pico-8 play session: hold ← + tap ❎

[t = 2 s] hold ← ~2s, tap ❎ ~4×
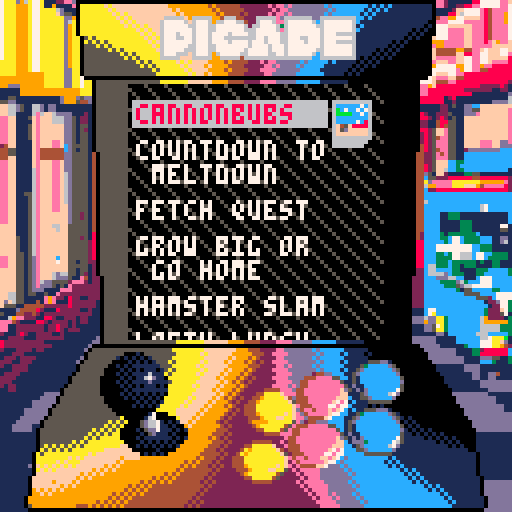
[t = 4 s] hold ← ~4s, tap ❎ ~7×
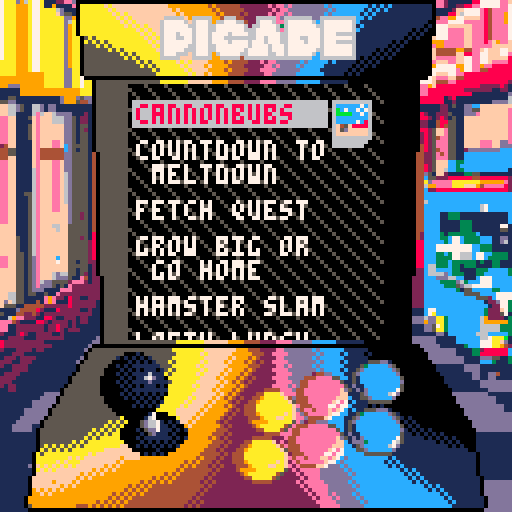

pico-8 cartridge
version 38
__lua__
--picade simulator               v0.1.0
--caterpillar games

function _init()
  -- All sub-games will refer to this region
  memcpy(0x8000 + 8192, 0x0000, 8192)
  function makeGame(slug, desc, sprite)
    return {
      slug = slug,
      desc = desc,
      sprite = sprite
    }
  end
  local initIndex = peek(0x4300)
  if (initIndex == 0) initIndex = 1
  gs = {
    index = initIndex,
    scroll_y = 0,
    last_nav = 'down',
    games = {
      -- makeGame('campfire-simulator', 'campfire    \n simulator  ', 122),
      makeGame('_game1',  'cannonbubs  ', 72),
      makeGame('_game2', 'countdown to\n meltdown   ', 118),
      makeGame('_game3', 'fetch quest ', 68),
      makeGame('_game4', 'grow big or \n go home    ', 119),
      makeGame('_game5', 'hamster slam', 87),
      -- makeGame('hex-hacker', 'hex hacker  ', 0),
      makeGame('_game6', 'lofty lunch ', 69),
      -- makeGame('make-cow',   'make cow    ', 90),
      makeGame('_game7', 'paybac man  ', 53),
      -- makeGame('picade-mini2','picade      ', 103),
      -- makeGame('health-inspectre', 'hi', 0),
      makeGame('_game8', 'pursuit in  \n progress   ', 75),
      makeGame('_game9',  'slylighter  ', 121),
      makeGame('_game10','skater tater', 123),
      makeGame('_game11',  'tile isle   ', 52),
      makeGame('_game12','toxic toads ', 73)
      -- makeGame('cool-cat-cafe', 'cool cat    \n cafe       ', 0),
    }

  }
  -- todo finalize music
 music(24)

end

function _update60()
 
 if btnp(2) then
  gs.index -= 1
  gs.last_nav = 'up'
  if gs.index <= 0 then
    gs.index = #gs.games
    gs.last_nav = 'down'
  end
 elseif btnp(3) then
  gs.index += 1
  gs.last_nav = 'down'
  if gs.index > #gs.games then
    gs.index = 1
    gs.last_nav = 'up'
  end
 elseif (btnp(❎)) then
  poke(0x4300, gs.index)
  load(
    gs.games[gs.index].slug .. '.p8', "back to picade")
 end
end


function draw_joystick()
  local buttons = {
    ['xunpressed'] = {
      x = 48,
      y = 32,
      sprite = 132
    },
    ['xpressed'] = {
      x = 64,
      y = 32,
      sprite = 134
    },
    ['pinkpressed'] = {
      sprite = 138
    },
    ['pinkunpressed'] = {
      sprite = 132
    }
  }
  local controls = {
    [''] = {
      sprite = 52,
      stick = 55,
      size = 3,
      size2=17,
      x = 30,
      y = 87,
      width = 17,
      height = 30,
      cx = 8,
      cy = 21
    },
    ['leftdown'] = {
      sprite = 52,
      stick = 59,
      size = 3,
      size2=18,
      x = 25,
      y = 89,
      width = 32,
      height = 26,
      cx = 119,
      cy = 52
    },
    ['leftup'] = {
      sprite = 52,
      stick = 70,
      size = 2,
      size2=16,
      x = 27,
      y = 87
    },
    ['left'] = {
      sprite = 52,
      stick = 57,
      size = 3,
      size2=17,
      x = 25,
      y = 88,
      width = 32,
      height = 26,
      cx = 119,
      cy = 52
    },
    ['right'] = {
      sprite = 52,
      stick = 58,
      size = 3,
      size2=17,
      x = 34,
      y = 88,
      width = 32,
      height = 26,
      cx = 115,
      cy = 80
    },
    ['rightdown'] = {
      sprite = 52,
      stick = 74,
      size = 3,
      size2=18,
      x = 35,
      y = 89,
      width = 32,
      height = 26,
      cx = 119,
      cy = 52
    },
    ['rightup'] = {
      sprite = 52,
      stick = 71,
      size = 2,
      size2=16,
      x = 33,
      y = 87
    },
    ['up'] = {
      sprite = 52,
      stick = 54,
      size = 2,
      size2=16,
      x = 30,
      y = 87,
      width = 17,
      height = 30,
      cx = 8,
      cy = 55
    },
    ['down'] = {
      sprite = 52,
      stick = 56,
      size = 3,
      size2=18,
      x = 29,
      y = 89,
      width = 18,
      height = 28,
      cx = 8,
      cy = 84
    }
  }

  local horiz = ''
  local vert = ''
  if btn(0) then
    horiz = 'left'
  elseif btn(1) then
    horiz = 'right'
  end
  if btn(2) then
    vert = 'up'
  elseif btn(3) then
    vert = 'down'
  end

  local dir = horiz .. vert

  local ctrl = controls[dir]
  palt(11, true)
  palt(0, false)
  spr(ctrl.stick, 32+2, 96+5)
  sspr(32,40,17,17,ctrl.x,ctrl.y,
    ctrl.size2,ctrl.size2)
  local sprite = 132
  if btn(5) then
    sprite = 134
  end
  spr(sprite, 58, 109, 2,2)
  local bx,by = 32, 64
  if btn(4) then
    bx = 48
  end
  sspr(bx, by, 
    16, 16,
    60+1, 97
    ,15,16
    )

  local sprite = 136
  if btn(0, 1) then
    sprite = 138
  end
  spr(sprite, 72, 105, 2,2)
  local bx,by = 64,64
  if btn(2, 1) then
    bx = 80
  end
  sspr(bx, by, 
    16, 16,
    74, 93
    ,15,16
    )

  local sprite = 88
  if btn(3, 1) then
    sprite = 90
  end
  spr(sprite, 86, 102, 2,2)
  local bx, by = 64, 40
  if btn(1, 1) then
    bx = 80
  end
  sspr(bx, by, 
    16, 16,
    88-1, 90
    ,15,15
    )

  palt()
  pal()
end

-------------------------------
function _draw()
 palt(0,false)
 palt(11, false)
 cls(13)
 sspr(0,0,128,128,0,0)
 sspr(17,0,128,21,17, 0)

 -- Left Bar
 sspr(18, 0, 14, 96, 18, 0)

 -- right bar
 sspr(96, 0, 9, 96, 96, 0)

 -- bottom console part 1
 sspr(17, 85, 95, 30, 17, 85)

 -- bottom console part 2
 sspr(0, 96, 128, 32, 0, 96)

 draw_joystick()

 palt()
 
  palt(14, true)

  palt()
  draw_ui()

end -- draw

function measure_text_height(str)
  local ret = 1
  for i = 1, #str do
    if str[i] == '\n' then
      ret += 1
    end
  end
  return ret
end

function clip_to_screen()
    clip(32, 21, 64,64)
end

function draw_ui()

  -- TODO space out the diagonals a little more
  rectfill(
    32,
    21,
    32+64-1,
    21+64-1,
    0
  )
  clip_to_screen()
  for i = -100, 100, 5 do
    line(0, 0+i, 128, 128+i, 5)
  end
  clip()
  clip_to_screen()
  -- todo this can be pre-computed
  -- local screenTop = 24 + gs.scroll_y
  -- local screenBot = screenTop + 64
  local curY = 23
  for i = 1, #gs.games do
    local game = gs.games[i]
    local topY = curY
    local botY = curY + (measure_text_height(game.desc))*6
    game.topY = topY
    game.botY = botY
    -- if botY > screenBot and gs.index == i then
    --   -- assert(false)
    --   gs.scroll_y -= 5
    --   break
    -- end
    curY = botY + 3
  end

  -- Why is this backwards?
  local curY = 24 - gs.scroll_y
  local screenBot = curY + 64 - 6
  for i = 1, #gs.games do
    local game = gs.games[i]
    if i==gs.index and game.botY > screenBot-5 then
      gs.scroll_y -= 2
      break
    elseif i == gs.index and game.topY < curY then
      gs.scroll_y += 2
      break
    end
  end

  local y = 24 +1* gs.scroll_y -- + 10 * (i-1)
  for i = 1, #gs.games do
  -- for game in all(games) do
    local game = gs.games[i]
    local desc = game.desc
    local xstart = 34
    if i == gs.index then
      desc = '\#6' .. desc
      print(desc, xstart, y, 8)
      palt(0, false)
      rectfill(83, 25, 92, 36, 6)
      pset(92, 36, 0)
      pset(91, 36, 0)
      pset(92, 35, 0)
      spr(game.sprite, 84, 26)
      if game.slug == 'countdown-to-meltdown' then
        pset(84, 26, 0)
      end
    else
      print(desc, xstart, y, 7)
    end
    y += 3 + (measure_text_height(desc)) * 6
  end
  clip()

end
__gfx__
7aaad96a77a11122eed000000000000000000000000000000000000000000000000000000000000000000000000000000000000000000ee21111118877777eef
7aaa999a77a1191111e0aaaaaafaffffffffffffff9999999999494444442222222e2eededdddddddcdccccccccc1c1c1c11111111110ee2112288ee77777ee7
7aaa999a77aaaa6d1110aaaaaaafaffffffffffffff9f99999999494444442222222e2eeddddddddddcdccccccc1c1c1c11111111111011112ff7777e84eeee7
7aaa999a77aaaafd5510aaaaaaaafafaffffffffffff9f999999994944442422222e2eededdddddddcdccccccc1c1c11111111111111011188f67777e84eee97
7aaa999a77aaaaaadd90aaaaaaaaafafaffffffff66666f9666669946664422266666ed6666666dd666666666cc1c11111111111111104ee9977ffffe84eee97
7aaa999a77aaaaaad6a0aaaaaaaaaafafaffffff6777776f677769667776642267776ee67777776c677777776c1111111111111111100eee7777eeeee84eee97
7aaa999a77aaaaaad9a0aaaaaaaaaaafafafafff67777776677766777777762667777636777777766777777761c111111111111111010777ffffffeee84eeee7
7aaa999a77aaaaaad9a0aaaaaaaaaaaaaafafaff677777776777667777777666777776e677777777677777776c1111111111111010100777eeeeffeee84eeee7
7aaa999a77aaaaaad9a0aaaaaaaaaaaaaaafafaf677767776777677776777766777777667777777767776666611111111111110101000777eeeeffeee84eeee7
7aaa999a77aaaaaad9aa05a5aaaaaaaaaaaafafa67776677677767776666666677677766777667776777777761111111111110101000f777eeeeffeee84eeee7
7aaa999a77aaaaaad9aa0a5a5a5aaaaaaaaaafaf67777777677767777677776777677766777767776777666661111111110101000000999eeeeeffeee8ef9eef
7aaa999a77aaaaaad9aa0555a5a5aaaaaaaaaafa67777776677766777777776777767776777777776777777761111111101010000000e99eeeeeffeeeeefffff
7aaa999a77aaaaaad9aa0555555a5a5aaaaaaaaf67777766677766777777767777767776777777766777777761111101010100000000f444449944eef7fff77f
7aaa999a77aaaaaad9aa0555555555a5a5aaaaaa6777666f6777696777776677777667767777776c6777777761111010101000000000f44444ff88ee77fff77e
7aaa999a77aaaaaad9aa05555555555a5a5aaaaa66666fff666669966666466666666666666666cc6666666661010101010000000000feeeeeff77ee77fffff8
aaaa999a77aaaaaad9aa05555555555555a5a5aaaaaafafaffff9999494444222e2eeddddddcdccccc1c111110101010000000000000efffeeff77ee77feeee8
aaaa999a77aaaaaad9aa055555555555555a5a5aaaaaafaffff9f9999444422222eededdddcdccccc1111111010101000000000000009777779977ee9ee88888
aaaa999a77aaaaaaddaa055555555555555555a5aaaaaafaffff9999494444222eeeeddddddccccc1111111010100000000000000000777777e977ee44888888
aaaa9999999aaaaaddaa0555555555555555555aaaaaaaafaff9f9999444422222eeddddddccccccc1111101010000000000000000007fff77ee888888888888
99999999999aaaaaddaa7000000000000000000000000000000000000000000000000000000000000000000000000000000000000007feeeff44888888888888
99999999999aaaaaddaa7aa05555555555555555aaaaaaaffffff999944442222eeeedddddcccccc1111111000000000000000000777f444ee88888888888882
99ddd999999aaaaaddaa7aa055555555bbbbbbbbbbbbbbbbbbbbbbbbbbbbbbbbbbbbbbbbbbbbbbbbbbbbbbbbbbbbbbbb000000000ee9f8888888888822222821
11111999999999999999aaa055555555bbbbbbbbbbbbbbbbbbbbbbbbbbbbbbbbbbbbbbbbbbbbbbbbbbbbbbbbbbbbbbbb000000000ee888888888222222211221
11111999999999999999aaa055555555bbbbbbbbbbbbbbbbbbbbbbbbbbbbbbbbbbbbbbbbbbbbbbbbbbbbbbbbbbbbbbbb000000000ee88888888888111111111d
115511111111111d999d5dd0555555551111c1cc9000001cbbbbbbbbbbbbbbbbbbbbbbbbbbbbbbbbbbbbbbbbbbbbbbbb00000000088888812811111111111116
55dd11111111111d999544d0555555551c9cc4bc01011010bb5d67bbbbbbbbbbbbbbbbbbbbbbbbbbbbb5bbbbbbbbbbbb000000000888888112111111111dddd6
ff66d51166d1dd111111111055555555c556bbfc01000010bb5d67bbbbbbbbbbbbbbbbbbbbbb7bbbbbb5d6bbbbb77bbb00000000011111221511ddccffffffff
ff66d51166d1dd111111111055555555f44bbbbc0001a000bb5d67bbbb5d667bbbbbbbbbbb167bbbbb55d667bb667bbb00000000011111221111dd55fffffffe
ff6611116e6ff6dddd11121055555555cffbb3bc10110011bb5d667bbb5d667bbbbbbbbbb5d667bbbb5d6667bdd667bb00000000082112225111dddefffffffe
eeff1115fefff666dd512210555555551cff3dc110011001bb5dd67bbb5d667bbb5d667bb5d667bbbb5d667bb5dd67bb00000000088212821511fffffffffffe
eeff1111fefff666dd512210555555551f67fc1100000101bb5dd67bbb5d667bbb5d667bbb5dd7bbbbbd67bbbb5dd67b00000000022114885511fffffffffffe
eeff1115feffffffdd515510555555551cccc1118111000ebbb5d5bbbbb5d5bbbbb5d5bbbbb5dbbbbbbbdbbbbbb5ddbb00000000022114845511fffffffffffe
eeff1115feffffffdd515210555555550000070000000000bbbbbbbbbbbb5dbbcccccc7c11111111bbbbbbbba5a558850000000008825ffe5511fffffffffffe
eeff1115feffffffdd515510555555550000007000003b00b5d67bbbbbbb5d67bc7cc7c713b1b311bbbbbbbba5a552250000000002825ffe5511fffffffffffe
eeff1115feffffffdd515510555555550070000008000004b5d67bbbbbb55d67bbbbcc7c1b313b11bbbb55bba5a5588500000000028254ee5511fffffffffffe
eeff1111fefffeefdd51551055555555d7000800008000f0b5d667bbbbb5dd67cccccccc11111111bbbb5ddba5a555550000000002825eee5511ffffeeeffdde
24ff1111fefffeefcd555510555555550000008000000000bb5d667bbb5dd67bccccc7c81b31b311bbb5dd66a5a550050000000004825eee5511ffffeeeffddd
44551111fe444444cd515510555555550000600000000e70bb5dd67bbb5d667bf45f888813b13b11bbb5d667a5a558c500000000048254ee55112ddddddddccc
44551111fe444444dd5555140555555500dd440007770000bb5dd5bbbbb5d67bf5dfffff1111118cbb55d67ba5a557750000000044225e4e5511cccccccccccc
44ff1111fe444444dd555514055555550070700000000000bbb5bbbbbbbbdbbbffffffff111111c8bbbdd6bba5a550050000000044225eee5511cccccccccccc
eeff1111fefffeefdd55551405555555bbbbbb00010bbbbbbbbbbbbb00668800bbb11555ddd1bbbbbbbbbbbbbbbbbbbb0000000044225fffcc33cccccccccccc
eeff1111fefffeefdd55551405555555bbbb101010101bbbbbbbbbbb06686480b1153ccccccd5bbbbbb11555ddd1bbbb0000000044825fffcc3ccccccccccccc
eeff11116efffeefdd55551405555555bbb00001010101bbbbbbbbbb66684686115dccccccccd5bbb1153ccccccd5bbb0000000044825ff6cc33ccccccccccc1
eeff11116efffeef6d55551405555555bb0010101111111bbbbbbbbb6666886615dccccccccccdbb115dccccccccd5bb0000000044d51ff21111335511111111
eeff11116efffeef6d55551405555555b000010101011101bbbbbbbb66336666151ccccccccccc5b15dccccccccccdbb0000000044c552228888884488888882
eeff11116efffeef6d55551405555555b000101011116111bbbbbbbb636f3666151cccccccccccdb151ccccccccccc5b0000000044adeeeeeaaaaaaa999999e2
eeff11116efffeef6d555514055555550000010101167d110bbbbbbb03f636601d11cccccccccc5b1d11ccccccccccdb0000000044699eeeeaaafff94eeeee82
eeff11116efffeef6d55551405555555000010101111d1111bbbbbbb0033660051d1dcccccccc75b51d1dccccccccc5b0000000044c228888888888888888882
eeff11556efffeef6d5555140555555500000101010111010bbbbbbb05555550b1ddd3cccccc765bb1ddd3ccccccc65b0000000044cccccccccccccccccccccc
eeff11156efffeef6d5555140555555500000010111111111bbbbbbb050aaa50bb15dcccccc67dbbbb15dcccccc67dbb0000000044cccccccccccccccccccccc
eeff11156efffeef6d5555140555555500000101010101010bbbbbbb05aaaa50bbb55dccccccdbbbbbb55dccccccdbbb00000000446ccccccccccccccccccccc
eeff11156efffeeffd55551405555555b000001010101010bbbbbbbb05aa0050bbbbb5555555bbbbbbbbb5555555bbbb0000000044cccccccccccccc67cccccc
eeff11156efffeeffd55551405555555b000000001010101bbbbbbbb050aaa50bbbbbbbbbbbbbbbbbbbbbbbbbbbbbbbb0000000044cccccccccccccc67cccccc
eeff11156efffffffd55251405555555bb0000001010101bbbbbbbbb01155550bbbbbbbbbbbbbbbbbbbbbbbbbbbbbbbb0000000044cccc11333111111111111c
eeff11156efffffffd55251405555555bbb00000000000bbbbbbbbbb0d65aec0bbbbbbbbbbbbbbbbbbbbbbbbbbbbbbbb0000000044cccc11333111111111111c
eeff11156efffffffd55551405555555bbbb000000001bbbbbbbbbbb05555550bbbbbbbbbbbbbbbbbbbbbbbbbbbbbbbb0000000044cccc11111333111111111c
ffff11156efff66ff555551405555555bbbbbb00000bbbbbb0000000006ee600444444441111111111111111cccccccc0000000044cccc111113331111111771
ffff11156effff6ff555551405555555bbbbbbbbbbbbbbbb0060c06006e66e60ff4ff4ff11d1e14101110111cc4ccccc0000000044cccc111113331111111551
ffff11156efffffff555551805555555bbbbbbbbbbbbbbbb00000000666ee666ff4ff4ff3333333300100110cc4ccccc0000000042cccc313333333c11111111
ffff51156efffffff555251805555555bbbbbbbbbbbbbbbb0c080606636666464d44444433c393c301170010cdddcccc0000000042cccc33c77c3333ccc11dd1
ffff51156efffffff555552805555555bbbbbbbbbbbbbbbb00000000366c6666000ff4ff3333333300400101cccccccc0000000088ccccc3c77c3333ccc11d61
ffff51156efffffff555552805555555bbbbbbbbbbbbbbbb0060806066666116f04654af33e34323040090006cccccc60000000088ccc777777777cc33311111
ffff51156efffffff555552805555555bbbbbbbbbbbbbbbb000000000666116044456000333333330008a50066cccc660000000088ccc777777777cc33311111
ffff55156efffffff555552805555555bbbbbbbbbbbbbbbb000000000066660044444404333333330050d000666666660000000088ccc33c377666c77cc33331
eeff5515deffffcff555552805555555bbbbb44444bbbbbbbbbbbbbbbbbbbbbbbbbb244dddbbbbbbbbbbbbbbbbbbbbbb0000000088ccc333377666c77c333331
eeff5515deffff7ff551552205555555bbb44aaaaafbbbbbbbbbb44444bbbbbbbb444eeeee55bbbbbbbb244dddbbbbbb0000000088ccc333c333333131133111
eeff5515defffffff555551205555555bb449aaaaaaf4bbbbbb44aaaaafbbbbbb44eeeeeeeee5bbbbb444eeeee55bbbb0000000088c66333c331333111133111
ffff5515defffffff551551205555555b449aaaaaaaaf5bbbb4a9aaaaaaf4bbbb44eeeeeeeeee5bbb44eeeeeeeee5bbb0000000022c66cccc331111333ccccc3
ffff5515defff6d66551521205555555444aaaaaaaaaafbbb4a9aaaaaaaaf5bb44eeeeeeeeeefdbbb44eeeeeeeeee5bb0000000022c6666dc33311133cccccc3
ffff5515defff6ddd511e41220555555444aaaaaaaaaafbb444aaaaaaaaaafbb44eeeeeeeeeeffbb44eeeeeeeeeefdbb0000000222cccddd66cc111c777ccccc
ffff5515de6dd55552eee212205555554449aaaaaaafafbb444aaaaaaaaaafbb444eeeeeeeefffbb44eeeeeeeeeeffbb0000000222cccc3333d63ccc777ccccc
ffff5515deddd5151e22222220555555b4449aaaaffaafbb4449aaaaaaafafbb444eeeeeeef7e7bb444eeeeeeeefffbb0000000222ccccc3335d6677777ccccc
ffff5515ddd1111eee22222220555555b49999aaaaaaa5bbb4449aaaaffaa5bbb444eeeee77e77bbb444eeeeeefe77bb0000000222cccccccc3155ccccc33ccc
ff665515511511e22222222220555555bb49aaaaaaa45bbbbb49aaaaaaa45bbbb4ee4eeeffef7bbbb4ee4eeeffef7bbb0000000222cccccccccc5555cccc7777
ff665511111e9e221822112220555555bbb44aaaaa45bbbbbbb44aaaaa45bbbbbb4eeeeeef77bbbbbb4eeeeeee77bbbb0000000222ccccccccccccc5552c7777
fdf65511141e9e111822222210555555bbbbb44444bbbbbbbbbbb44444bbbbbbbbb4444ff7bbbbbbbbb4444ff7bbbbbb0000000222ccccccccccccccc122d773
f5551144444222222822222210555555bbbbbbbbbbbbbbbbbbbbbbbbbbbbbbbbbbbbbbbbbbbbbbbbbbbbbbbbbbbbbbbb0000000222cccccccccccccccc122773
1111d444482111822222112110555555bbbbbbbbbbbbbbbbbbbbbbbbbbbbbbbbbbbbbbbbbbbbbbbbbbbbbbbbbbbbbbbb0000000111c77cccccccccccc3222f73
51114422421222222222222110555555bbbbbbbbbbbbbbbbbbbbbbbbbbbbbbbbbbbbbbbbbbbbbbbbbbbbbbbbbbbbbbbb0000000111c7acccccccccccc3222571
1169ee22211882112221221110555555bbbbbbbbbbbbbbbbbbbbbbbbbbbbbbbbbbbbbbbbbbbbbbbbbbbbbbbbbbbbbbbb0000000ddd6ddaa3cccccccc69222213
eee42111188212222121221110555555bbbbbbbbbbbbbbbbbbbbbbbbbbbbbbbbbbbbbbbbbbbbbbbbbbbbbbbbbbbbbbbb0000000ddd9ddaa3cccccccc69999993
ee112222222122822121111110555555bbbbbbbbbbbbbbbbbbbbbbbbbbbbbbbbbbbbbbbbbbbbbbbbbbbbbbbbbbbbbbbb0000000111dd57a3cccccccc66666333
ee112222222122821222111110555555bbbbbbbbbbbbbbbbbbbbbbbbbbbbbbbbbbbbbbbbbbbbbbbbbbbbbbbbbbbbbbbb0000000111dd5aa3cccccccc66666333
21112821122221121111111110555555bbbbbbbbbbbbbbbbbbbbbbbbbbbbbbbbbbbbbbbbbbbbbbbbbbbbbbbbbbbbbbbb0000000111111dd1ccccccc666ccccc3
112222111222222211111111d0555555bbbbbbbbbbbbbbbbbbbbbbbbbbbbbbbbbbbbbbbbbbbbbbbbbbbbbbbbbbbbbbbb0000000dddddd11111cccccc667aaab1
82222222222111111111111dd0555555555555555555aaaaaaaffffff999944442222eeeedddddcccccc1111111000000000000dddddd11111cccccc777aafd1
8222222222222111111111d0000000000000000000000000000000000000000000000000000000000000000000000000000000000ddddd1111113ccc777aa942
211122221221111111111d055555555555555555555aaaaaaaaffffffff9994442222eedddddddcdcccccc11111100000000000000dddddddd1111332888888c
11122211111111111111105555555555555555555555aaaaaafaffffff9999944422eeeedddddddcdcccc1c11110100000000000000ddddddd1111338888888c
12221222211111111111d0555555555555555555555aaaaaaaaffffff9f9994942222eedddddddcdcccccc111111000000000000000ddddddddd1111ddd55113
2221122211111111111d0555555555555555555555a5aaaaaafaffff9f9994942422eeeedddddddcdcccc1c111101000000000000000dddddddd1111ccc31113
2112222111111111111055555555555555555555555aaaaaafaffffff999994442222eededddddcdcccccc111111000000000000000001111111dddd11111111
111222211111111111105555555555555555555555a5aaaaaafaffff9f9994942222eeeedddddddcdcccc1c11110100000000000000001111111dddd11111111
12222111111111111105555555555555555555555a5aaaaaafaffff9f999494222222eeeedddddcdcccccc11111100000000000000000011111111dd11dd4111
2222111111111111105555555555555555555555a5aaaaaaaaffff9f999494242222eeeedddddddcdcccccc1111010000000000000000001111111dd11dd1111
222111111111111110555555555555555555555a5a5aaaaaaffffff9f949424222222eeeedddddcdcccccc1111110000000000000000000111111111dddddddd
21221111111111110555555555555555555555a5a5aaaaaafaffff9f999494222222eeeededddddcccccccc111111000000000000000000011111111dddddddd
1122111111111110555555555555555555555a5a5aaaaaaaaffff9f99949422222222eeeedddddddcccccc1c1111010000000000000000000111111111dddddd
11111111111dddd055555555555555555555a5a5aaaaaaaaffffff9f949422222222eeeeeedddddcdcccccc11111100000000000000000000ddddddddd111111
1111111111dddd055555555555555555555a5a5a5aaaaaafaffff9f94942422222222eeeededddddcccccc1c11110100000000000000000000dddddddddd1111
11111111dddddd05555555555555555555a5a5a5aaaaaafaffff9f99942422222222e2eeeedddddcdcccccc1c1111010000000000000000000dddddddddd1111
11111111ddddd05555555555555555555a5a5a5aaaaaafaffff9f9994942222222222eeeeeedddddcccccccc111101010000000000000000000ddddddddddd11
111111dddddd05555555555555555555a5a5a5aaaaaaffffff9f999994242222222222eeeedddddddcccccc1c111101010000000000000000000dddddddddd11
111111dddddd0555555555555555555a5a50000000aafffff9f999994242222222222eeeeeedddddcdcccccc1c11110101010000000000000000dddddddddddd
11111dddddd0555555555555555555a5a00000000000afff9f99999424222222222222eeeeeedddddcdcccc1c1111110101010100000000000000ddddddddddd
1111dddddd05555555555555555a5a5a0000101010101ff9f99999424222222222222e2eeeedddddddcccccc1c1111110101010100000000000000dddddddddd
111ddddd110555555555555555a5a5a0000101111101009f9999999424222222222222eeeeeedddddcdcccccc1c111111110101010000000000000dddddddddd
111ddddd105555555555555a5a5a5a000010111111101019999999444222222222222e2eeeeeedddddcdcccccc1c111111110101010100000000000ddddddddd
1111111110555555555555a5a5a5aa0000010111110100099999944424222222222222eeeeeededddddcccccccc1c11111111110101010100000000111111111
111111111055555555555a5a5aaaaa00001011111110101999994942422222222222222eeeeeedddddcdcccccccc1c1111111111110101010100000111111111
111111111055555555a5a5aaaaaaaaa000010101010100999999944424222222222222e2eeeeeedddddcdcccccccc1c111111111111110101010000111111111
11111111105a5a5a5a5a5aaaaaaaaaff001010101010199999994442422222222222222eeeeeedddddddcdcccccccc1c11111111111111110101000111111111
1111111110a5a5a5a5aaaaaaaafffffff000000100009999999444242222222222222222eeeeeedddddcdcccccccccc1c1111111111111111111100111111111
111111110a5aaaaaaaaaaafafffffffffff010101099999999444442422222222222222e2eeeeeedddddcdcccccccccc1c111111111111111111111011111111
111111110aaaaaaaafafafffffffff9ffff9999999999999949444242222222222222222e2eeeedddddddcdcccccccccc1c11111111111111111111011111111
111111110aaaaafafaaafffffffff9f999999999999999494944424222222222222222222eeeeeedddddcdcccccccccc1c1c1111111111111111111011111111
1111111d0fafafafafafffffff9f9f999999999999999494944424242222222222222222e2eeeeeedddddcdcccccccccc1c1c111111111111111111011111111
111111110afafafffffffff9f9f9f99999999999999949444444424222222222222222222e2eeeeeddddddcdcccccccccccc1c1c111111111111111011111111
111111110fffffffffff9f9f9f999999999999999494944444442422222222222222222222e2eeeedddddddcdcccccccccccc1c1c11111111111111011111111
11111110fffffffffff9f9f9999999999999994949494444444242222222222222222222222e2eeeddddddddcccccccccccccc1c1c1111111111111101111111
11111110fffff9ffff9f999999999999999494949494444444242422222222222222222222e2eeeeeddddddcdcccccccccccccc1c1c11111111111110ddddddd
11111110fffffff9f9f99999999999994949494444444444444242222222222222222222222e2eeeeeddddddcdcccccccccccccccc1c1c11111111110ddddddd
111111109f9f9f9f999999999999999494949444444444444424222222222222222222222222e2eeeedddddddcccccccccccccccccc1c1c1111111110ddddddd
1111111099f9f9999999999999994949494944444444444442422222222222222222222222222e2eeededdddcdcccccccccccccccccccc1c111111110ddddddd
111111099999999999999999999494949444444444444444242222222222222222222222222222e2eeededdddcdcccccccccccccccccccc1c111111110dddddd
1111110999999999999999994949494944444444444444424242222222222222222222222222222eeeeeddddddcdcccccccccccccccccccc1c11111110dddddd
11111105999999999994449494949494444444444444442424222222222222222222222222222222eeeeeddddddcccccccccccccccccccccc111111110dddddd
1111111000000000000000000000000000000000000000000000000000000000000000000000000000000000000000000000000000000000000000000ddddddd
__gff__
0000010101010101010101010101010100000101010101010101010101010101000001010101010101010101010101010000010101010101010101010101010100000101010100000100010101000000000001010101000000000101010000000000010101010000000001010100000000000101010100000000010101000000
0000010101010101010101010100000000000101010101010101010101000000000001010101010101010101010000000000010101010101010101010101010101010101010101010101010101010101010101010101010101010101010101010101010101010101010101010101010101010101010101010101010101010101
__map__
000102030405060708090a0b0c0d0e0f00000000000000000000000000000000000000000000000000000000000000000000000000000000000000000000000000000000000000000000000000000000000000000000000000000000000000000000000000000000000000000000000000000000000000000000000000000000
101112131415161718191a1b1c1d1e1f00000000000000000000000000000000000000000000000000000000000000000000000000000000000000000000000000000000000000000000000000000000000000000000000000000000000000000000000000000000000000000000000000000000000000000000000000000000
202122232425262728292a2b2c2d2e2f00000000000000000000000000000000000000000000000000000000000000000000000000000000000000000000000000000000000000000000000000000000000000000000000000000000000000000000000000000000000000000000000000000000000000000000000000000000
303132333435363738393a3b3c3d3e3f00000000000000000000000000000000000000000000000000000000000000000000000000000000000000000000000000000000000000000000000000000000000000000000000000000000000000000000000000000000000000000000000000000000000000000000000000000000
404142434445464748494a4b4c4d4e4f00000000000000000000000000000000000000000000000000000000000000000000000000000000000000000000000000000000000000000000000000000000000000000000000000000000000000000000000000000000000000000000000000000000000000000000000000000000
505152535455565758595a5b5c5d5e5f00000000000000000000000000000000000000000000000000000000000000000000000000000000000000000000000000000000000000000000000000000000000000000000000000000000000000000000000000000000000000000000000000000000000000000000000000000000
606162636465666768696a6b6c6d6e6f00000000000000000000000000000000000000000000000000000000000000000000000000000000000000000000000000000000000000000000000000000000000000000000000000000000000000000000000000000000000000000000000000000000000000000000000000000000
707172737475767778797a7b7c7d7e7f00000000000000000000000000000000000000000000000000000000000000000000000000000000000000000000000000000000000000000000000000000000000000000000000000000000000000000000000000000000000000000000000000000000000000000000000000000000
808182838485868788898a8b8c8d8e8f00000000000000000000000000000000000000000000000000000000000000000000000000000000000000000000000000000000000000000000000000000000000000000000000000000000000000000000000000000000000000000000000000000000000000000000000000000000
909192939495969798999a9b9c9d9e9f00000000000000000000000000000000000000000000000000000000000000000000000000000000000000000000000000000000000000000000000000000000000000000000000000000000000000000000000000000000000000000000000000000000000000000000000000000000
a0a1a2a3a4a5a6a7a8a9aaabacadaeaf00000000000000000000000000000000000000000000000000000000000000000000000000000000000000000000000000000000000000000000000000000000000000000000000000000000000000000000000000000000000000000000000000000000000000000000000000000000
b0b1b2b3b4b5b6b7b8b9babbbcbdbebf00000000000000000000000000000000000000000000000000000000000000000000000000000000000000000000000000000000000000000000000000000000000000000000000000000000000000000000000000000000000000000000000000000000000000000000000000000000
c0c1c2c3c4c5c6c7c8c9cacbcccdcecf00000000000000000000000000000000000000000000000000000000000000000000000000000000000000000000000000000000000000000000000000000000000000000000000000000000000000000000000000000000000000000000000000000000000000000000000000000000
d0d1d2d3d4d5d6d7d8d9dadbdcdddedf00000000000000000000000000000000000000000000000000000000000000000000000000000000000000000000000000000000000000000000000000000000000000000000000000000000000000000000000000000000000000000000000000000000000000000000000000000000
e0e1e2e3e4e5e6e7e8e9eaebecedeeef00000000000000000000000000000000000000000000000000000000000000000000000000000000000000000000000000000000000000000000000000000000000000000000000000000000000000000000000000000000000000000000000000000000000000000000000000000000
f0f1f2f3f4f5f6f7f8f9fafbfcfdfeff00000000000000000000000000000000000000000000000000000000000000000000000000000000000000000000000000000000000000000000000000000000000000000000000000000000000000000000000000000000000000000000000000000000000000000000000000000000
